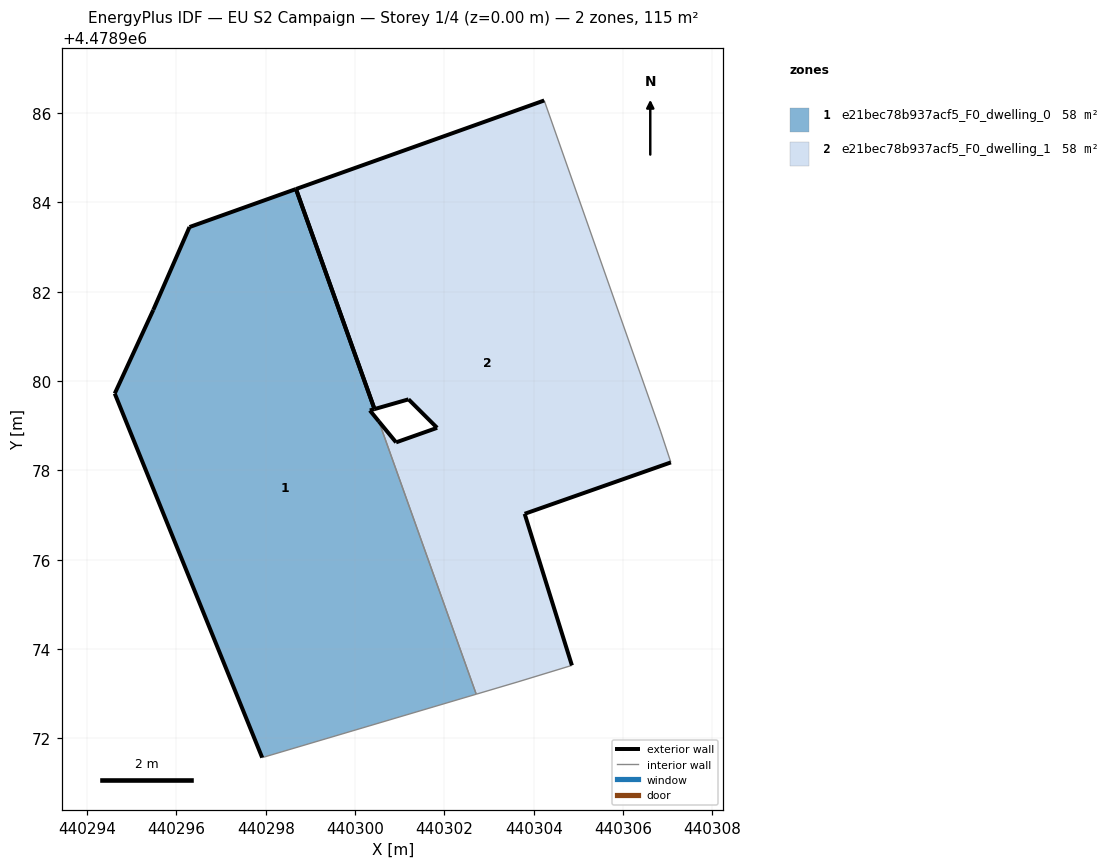
=== STOREY PLAN SPEC (per zone: floor XY polygon, exterior-wall plan segments, windows/doors) ===
zone 1: e21bec78b937acf5_F0_dwelling_0  (57.7 m²)
  floor: (440302.71, 4478972.99) (440300.53, 4478979.10) (440300.33, 4478979.34) (440300.43, 4478979.37) (440298.68, 4478984.30) (440296.29, 4478983.45) (440295.48, 4478981.59) (440294.62, 4478979.72) (440297.92, 4478971.57)
  exterior wall: (440295.48, 4478981.59) – (440296.29, 4478983.45)  [2.0 m]
  exterior wall: (440296.29, 4478983.45) – (440298.68, 4478984.30)  [2.5 m]
  exterior wall: (440300.43, 4478979.37) – (440300.33, 4478979.34)  [0.1 m]
  exterior wall: (440300.33, 4478979.34) – (440300.53, 4478979.10)  [0.3 m]
  exterior wall: (440297.92, 4478971.57) – (440294.62, 4478979.72)  [8.8 m]
  exterior wall: (440294.62, 4478979.72) – (440295.48, 4478981.59)  [2.1 m]
  exterior wall: (440298.68, 4478984.30) – (440300.43, 4478979.37)  [5.2 m]
  interior walls: 2
zone 2: e21bec78b937acf5_F0_dwelling_1  (57.7 m²)
  floor: (440304.85, 4478973.63) (440303.80, 4478977.03) (440307.07, 4478978.18) (440306.84, 4478978.88) (440304.23, 4478986.28) (440298.68, 4478984.30) (440300.43, 4478979.37) (440301.20, 4478979.59) (440301.84, 4478978.95) (440300.92, 4478978.63) (440300.53, 4478979.10) (440302.71, 4478972.99) (440303.65, 4478973.27)
  exterior wall: (440300.53, 4478979.10) – (440300.92, 4478978.63)  [0.6 m]
  exterior wall: (440300.92, 4478978.63) – (440301.84, 4478978.95)  [1.0 m]
  exterior wall: (440301.84, 4478978.95) – (440301.20, 4478979.59)  [0.9 m]
  exterior wall: (440301.20, 4478979.59) – (440300.43, 4478979.37)  [0.8 m]
  exterior wall: (440298.68, 4478984.30) – (440304.23, 4478986.28)  [5.9 m]
  exterior wall: (440307.07, 4478978.18) – (440303.80, 4478977.03)  [3.5 m]
  exterior wall: (440303.80, 4478977.03) – (440304.85, 4478973.63)  [3.6 m]
  exterior wall: (440300.43, 4478979.37) – (440298.68, 4478984.30)  [5.2 m]
  interior walls: 5

=== DERIVED (storey summary) ===
Building: EU S2 Campaign
Storey: 1 of 4  (floor level z = 0.00 m)
Storey gross floor area: 115.5 m²
Zones on this storey: 2
  - e21bec78b937acf5_F0_dwelling_0: floor 57.7 m²; exterior wall 21.1 m (63.2 m²); WWR 0.0%
  - e21bec78b937acf5_F0_dwelling_1: floor 57.7 m²; exterior wall 21.4 m (64.3 m²); WWR 0.0%
Zone adjacency (shared interzone walls):
  - e21bec78b937acf5_F0_dwelling_0 ↔ e21bec78b937acf5_F0_dwelling_1